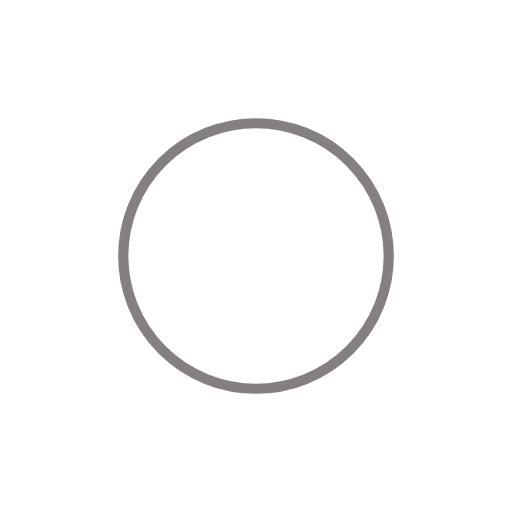
t = 0.00 s
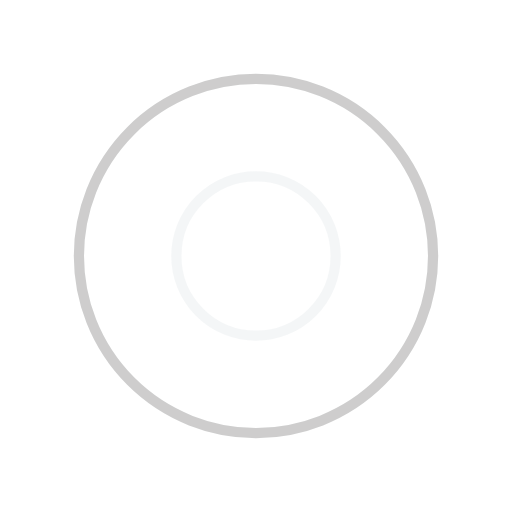
t = 0.25 s
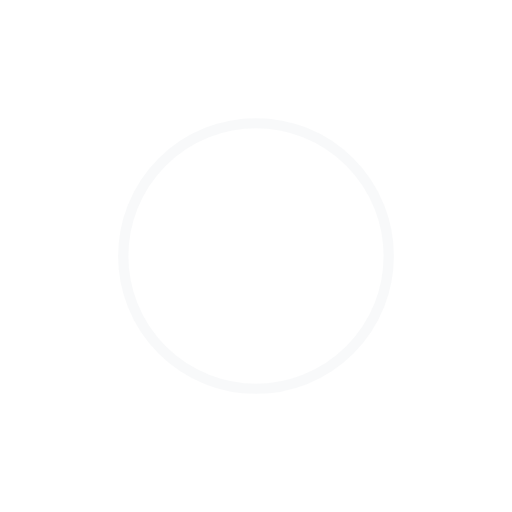
t = 0.50 s
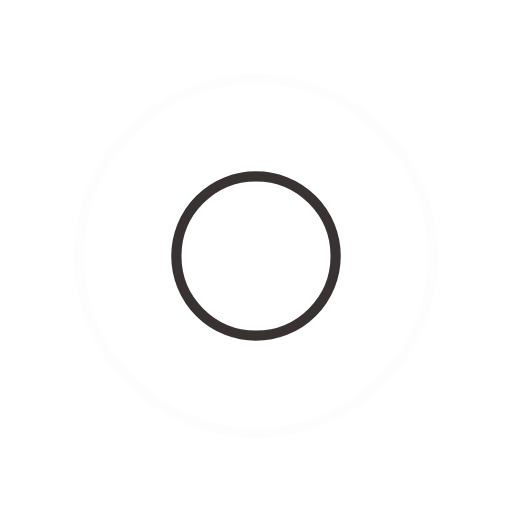
t = 0.75 s

The animated SVG that drew these frames (rendered in a browser with its animation timeline set to each time). Animation: 4 SMIL elements (animate=4); one cycle of 1.00 s, repeats indefinitely.

<svg width="200px"  height="200px"  xmlns="http://www.w3.org/2000/svg" viewBox="0 0 100 100" preserveAspectRatio="xMidYMid" class="lds-ripple" style="background: none;"><circle cx="50" cy="50" r="12.4257" fill="none" ng-attr-stroke="{{config.c1}}" ng-attr-stroke-width="{{config.width}}" stroke="#080200" stroke-width="2"><animate attributeName="r" calcMode="spline" values="0;40" keyTimes="0;1" dur="1" keySplines="0 0.2 0.8 1" begin="-0.5s" repeatCount="indefinite"></animate><animate attributeName="opacity" calcMode="spline" values="1;0" keyTimes="0;1" dur="1" keySplines="0.2 0 0.8 1" begin="-0.5s" repeatCount="indefinite"></animate></circle><circle cx="50" cy="50" r="32.4385" fill="none" ng-attr-stroke="{{config.c2}}" ng-attr-stroke-width="{{config.width}}" stroke="#f2f4f5" stroke-width="2"><animate attributeName="r" calcMode="spline" values="0;40" keyTimes="0;1" dur="1" keySplines="0 0.2 0.8 1" begin="0s" repeatCount="indefinite"></animate><animate attributeName="opacity" calcMode="spline" values="1;0" keyTimes="0;1" dur="1" keySplines="0.2 0 0.8 1" begin="0s" repeatCount="indefinite"></animate></circle></svg>
